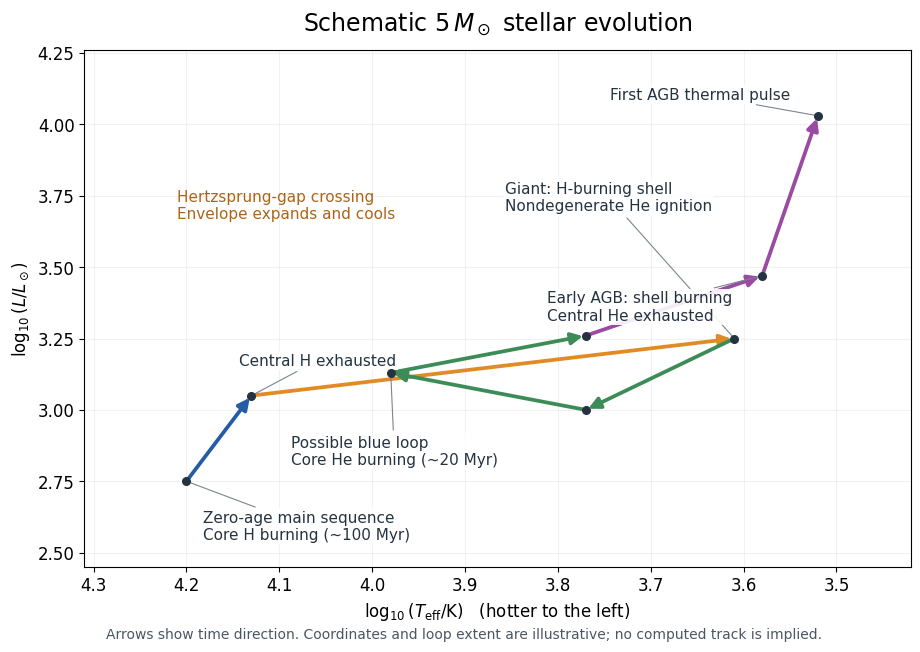

Recreate this plot in Python.
"""Draw an original schematic, not a numerical stellar-evolution model.

Run in the intended output directory; uses the project's Matplotlib dependency.
"""

from pathlib import Path

import matplotlib.pyplot as plt
from matplotlib.patches import FancyArrowPatch


def main():
    plt.rcParams.update({"font.size": 12, "font.family": "DejaVu Sans"})
    fig, ax = plt.subplots(figsize=(9.5, 6.8), dpi=100, facecolor="white")
    ax.set_facecolor("white")
    # Ordered landmarks chosen only to explain the sequence and axis convention.
    stages = [
        (4.20, 2.75),  # zero-age main sequence
        (4.13, 3.05),  # hydrogen exhaustion
        (3.61, 3.25),  # first giant excursion / helium ignition
        (3.77, 3.00),  # beginning of a possible blue loop
        (3.98, 3.13),  # hotter part of helium-burning loop
        (3.77, 3.26),  # returning to the giant region
        (3.58, 3.47),  # central helium exhausted, early AGB
        (3.52, 4.03),  # first thermal pulse
    ]
    colours = ["#245ca5", "#e08b25", "#3c8c58", "#3c8c58", "#3c8c58", "#9a4aa1", "#9a4aa1"]
    for a, b, colour in zip(stages, stages[1:], colours):
        ax.add_patch(FancyArrowPatch(a, b, arrowstyle="-|>", mutation_scale=17,
                                    linewidth=2.7, color=colour, zorder=3))
    for x, y in stages:
        ax.plot(x, y, "o", markersize=5.5, color="#253341", zorder=4)
    labels = [
        (0, "Zero-age main sequence\nCore H burning (~100 Myr)", (12, -42)),
        (1, "Central H exhausted", (-9, 22)),
        (2, "Giant: H-burning shell\nNondegenerate He ignition", (-165, 92)),
        (4, "Possible blue loop\nCore He burning (~20 Myr)", (-72, -66)),
        (6, "Early AGB: shell burning\nCentral He exhausted", (-155, -32)),
        (7, "First AGB thermal pulse", (-150, 12)),
    ]
    for index, text, offset in labels:
        ax.annotate(text, stages[index], xytext=offset, textcoords="offset points",
                    fontsize=11, color="#253341", ha="left",
                    arrowprops={"arrowstyle": "-", "color": "#7b858d", "lw": 0.8},
                    bbox={"facecolor": "white", "edgecolor": "none", "alpha": 0.9, "pad": 1.5})
    ax.text(4.21, 3.67, "Hertzsprung-gap crossing\nEnvelope expands and cools",
            fontsize=11, color="#ad6417", ha="left")
    ax.set_xlim(4.31, 3.42)
    ax.set_ylim(2.45, 4.26)
    ax.set_xlabel(r"$\log_{10}(T_{\rm eff}/{\rm K})$   (hotter to the left)")
    ax.set_ylabel(r"$\log_{10}(L/L_\odot)$")
    ax.set_title(r"Schematic $5\,M_\odot$ stellar evolution", pad=14, fontsize=17)
    ax.grid(alpha=0.17)
    fig.text(0.5, 0.024, "Arrows show time direction. Coordinates and loop extent are illustrative; no computed track is implied.",
             ha="center", fontsize=10, color="#4b5663")
    fig.subplots_adjust(left=0.10, right=0.97, bottom=0.13, top=0.89)
    fig.savefig(Path.cwd() / "paper-63-stellar-track.png", dpi=100, facecolor="white")
    plt.close(fig)


if __name__ == "__main__":
    main()
